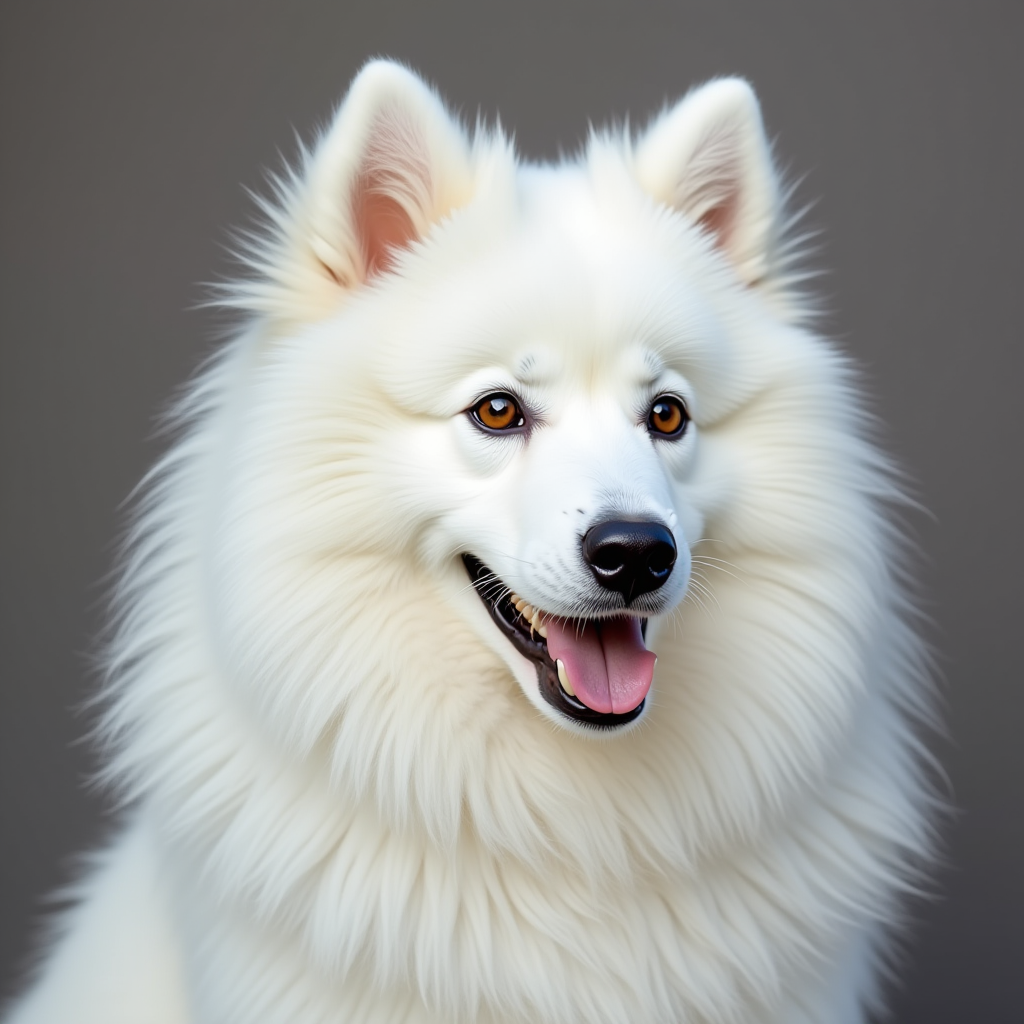
Generation parameters embedded in this image by ComfyUI (PNG 'prompt' text chunk: the API-format workflow graph, JSON):
{"5":{"inputs":{"width":1024,"height":1024,"batch_size":1},"class_type":"EmptyLatentImage"},"6":{"inputs":{"text":"samoyed pohoto","clip":["11",0]},"class_type":"CLIPTextEncode"},"8":{"inputs":{"samples":["13",0],"vae":["10",0]},"class_type":"VAEDecode"},"9":{"inputs":{"filename_prefix":"ComfyUI","images":["8",0]},"class_type":"SaveImage"},"10":{"inputs":{"vae_name":"flux1DevVAE_safetensors.safetensors"},"class_type":"VAELoader"},"11":{"inputs":{"clip_name1":"t5xxl_fp8_e4m3fn.safetensors","clip_name2":"clip_l.safetensors","type":"flux"},"class_type":"DualCLIPLoader"},"12":{"inputs":{"unet_name":"flux_dev.safetensors","weight_dtype":"default"},"class_type":"UNETLoader"},"13":{"inputs":{"noise":["25",0],"guider":["22",0],"sampler":["16",0],"sigmas":["17",0],"latent_image":["5",0]},"class_type":"SamplerCustomAdvanced"},"16":{"inputs":{"sampler_name":"euler"},"class_type":"KSamplerSelect"},"17":{"inputs":{"scheduler":"simple","steps":20,"denoise":1.0,"model":["12",0]},"class_type":"BasicScheduler"},"22":{"inputs":{"model":["12",0],"conditioning":["6",0]},"class_type":"BasicGuider"},"25":{"inputs":{"noise_seed":60277496499200},"class_type":"RandomNoise"}}